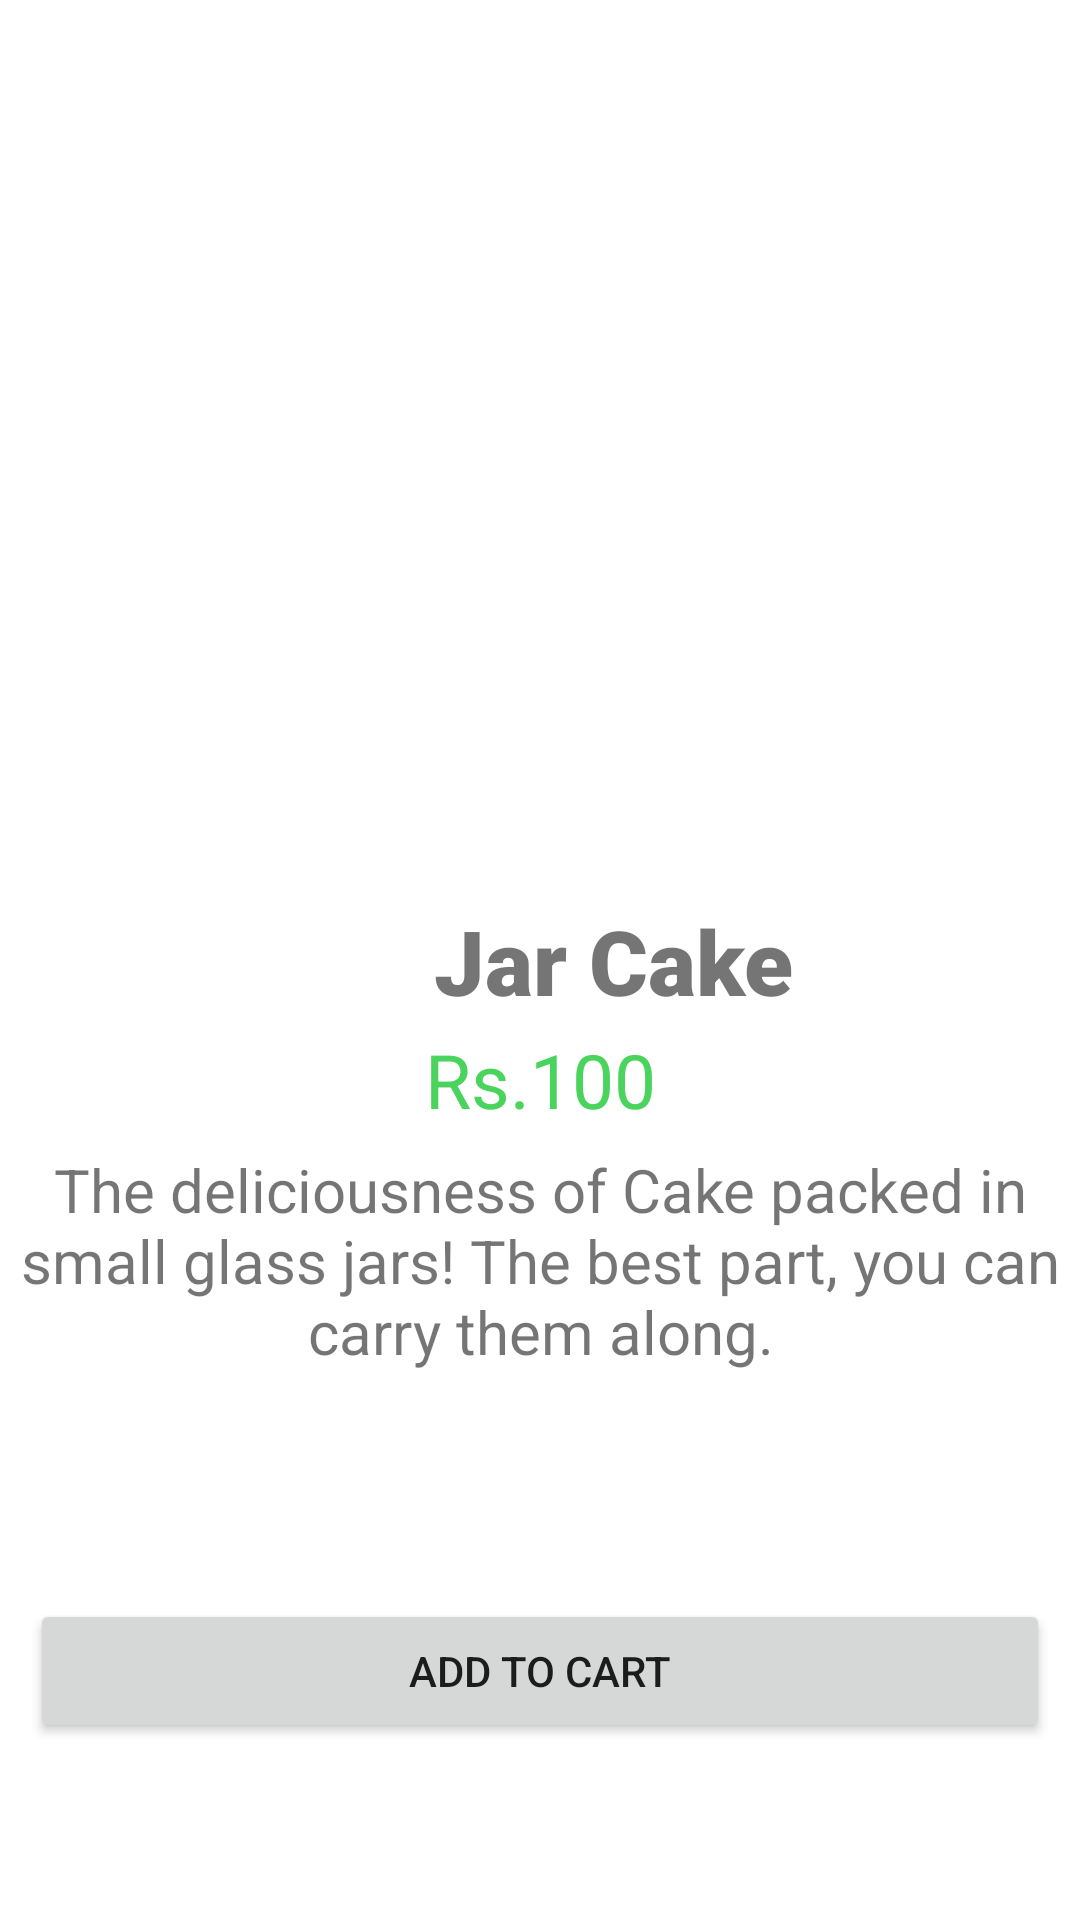

Write the Android layout XML for this screen, with the resource values it uses.
<!-- AndroidManifest.xml: application theme Theme.SweetCakeShop -->
<!-- res/layout/activity_jar_cake.xml -->
<?xml version="1.0" encoding="utf-8"?>
<LinearLayout xmlns:android="http://schemas.android.com/apk/res/android"
    xmlns:app="http://schemas.android.com/apk/res-auto"
    xmlns:tools="http://schemas.android.com/tools"
    android:layout_width="match_parent"
    android:layout_height="match_parent"
    tools:context=".FruitCake"
    android:orientation="vertical">

    <ImageView
        android:id="@+id/rainbow1"
        android:layout_width="match_parent"
        android:layout_height="250dp"
        android:src="@drawable/jarcake"
        tools:ignore="ContentDescription,MissingConstraints"
        tools:layout_editor_absoluteX="0dp"
        tools:layout_editor_absoluteY="44dp"
        android:layout_marginTop="50dp"/>

    <TextView
        android:id="@+id/textView6"
        android:layout_width="409dp"
        android:layout_height="43dp"
        android:fontFamily="sans-serif-black"
        android:text="Jar Cake"
        android:textAlignment="center"
        android:textSize="30sp"
        tools:ignore="MissingConstraints"
        tools:layout_editor_absoluteX="5dp"
        tools:layout_editor_absoluteY="294dp" />
    <TextView
        android:id="@+id/textView7"
        android:layout_width="match_parent"
        android:layout_height="40dp"
        android:text="Rs.100"
        android:textSize="25sp"
        android:textAlignment="center"
        android:textColor="#4AD35D"
        tools:layout_editor_absoluteX="148dp"
        tools:layout_editor_absoluteY="329dp"
        tools:ignore="MissingConstraints" />

    <TextView
        android:id="@+id/textView5"
        android:layout_width="match_parent"
        android:layout_height="150dp"
        android:text="The deliciousness of Cake packed in small glass jars! The best part, you can carry them along."
        android:textAlignment="center"
        android:textSize="20sp"
        tools:ignore="MissingConstraints"
        tools:layout_editor_absoluteX="5dp"
        tools:layout_editor_absoluteY="378dp" />

    <Button
        android:id="@+id/button"
        android:layout_width="match_parent"
        android:layout_height="wrap_content"
        android:text="Add to cart"
        android:layout_marginLeft="10dp"
        android:layout_marginRight="10dp"
        tools:ignore="MissingConstraints"
        tools:layout_editor_absoluteX="9dp"
        tools:layout_editor_absoluteY="528dp" />
</LinearLayout>
<!-- resources referenced by this layout -->
<resources>
  <style name="Theme.SweetCakeShop" parent="Theme.MaterialComponents.DayNight.NoActionBar">
          
          <item name="colorPrimary">@color/purple_500</item>
          <item name="colorPrimaryVariant">@color/purple_700</item>
          <item name="colorOnPrimary">@color/white</item>
          
          <item name="colorSecondary">@color/teal_200</item>
          <item name="colorSecondaryVariant">@color/teal_700</item>
          <item name="colorOnSecondary">@color/black</item>
          
          <item name="android:statusBarColor" tools:targetApi="l">?attr/colorPrimaryVariant</item>
          
      </style>
  <!-- not gathered from this repository: default colours our renderer supplied (Android Studio template values) -->
  <color name="purple_500">#FF6200EE</color>
  <color name="purple_700">#FF3700B3</color>
  <color name="teal_200">#FF03DAC5</color>
  <color name="teal_700">#FF018786</color>
  <color name="black">#FF000000</color>
  <color name="white">#FFFFFFFF</color>
</resources>
